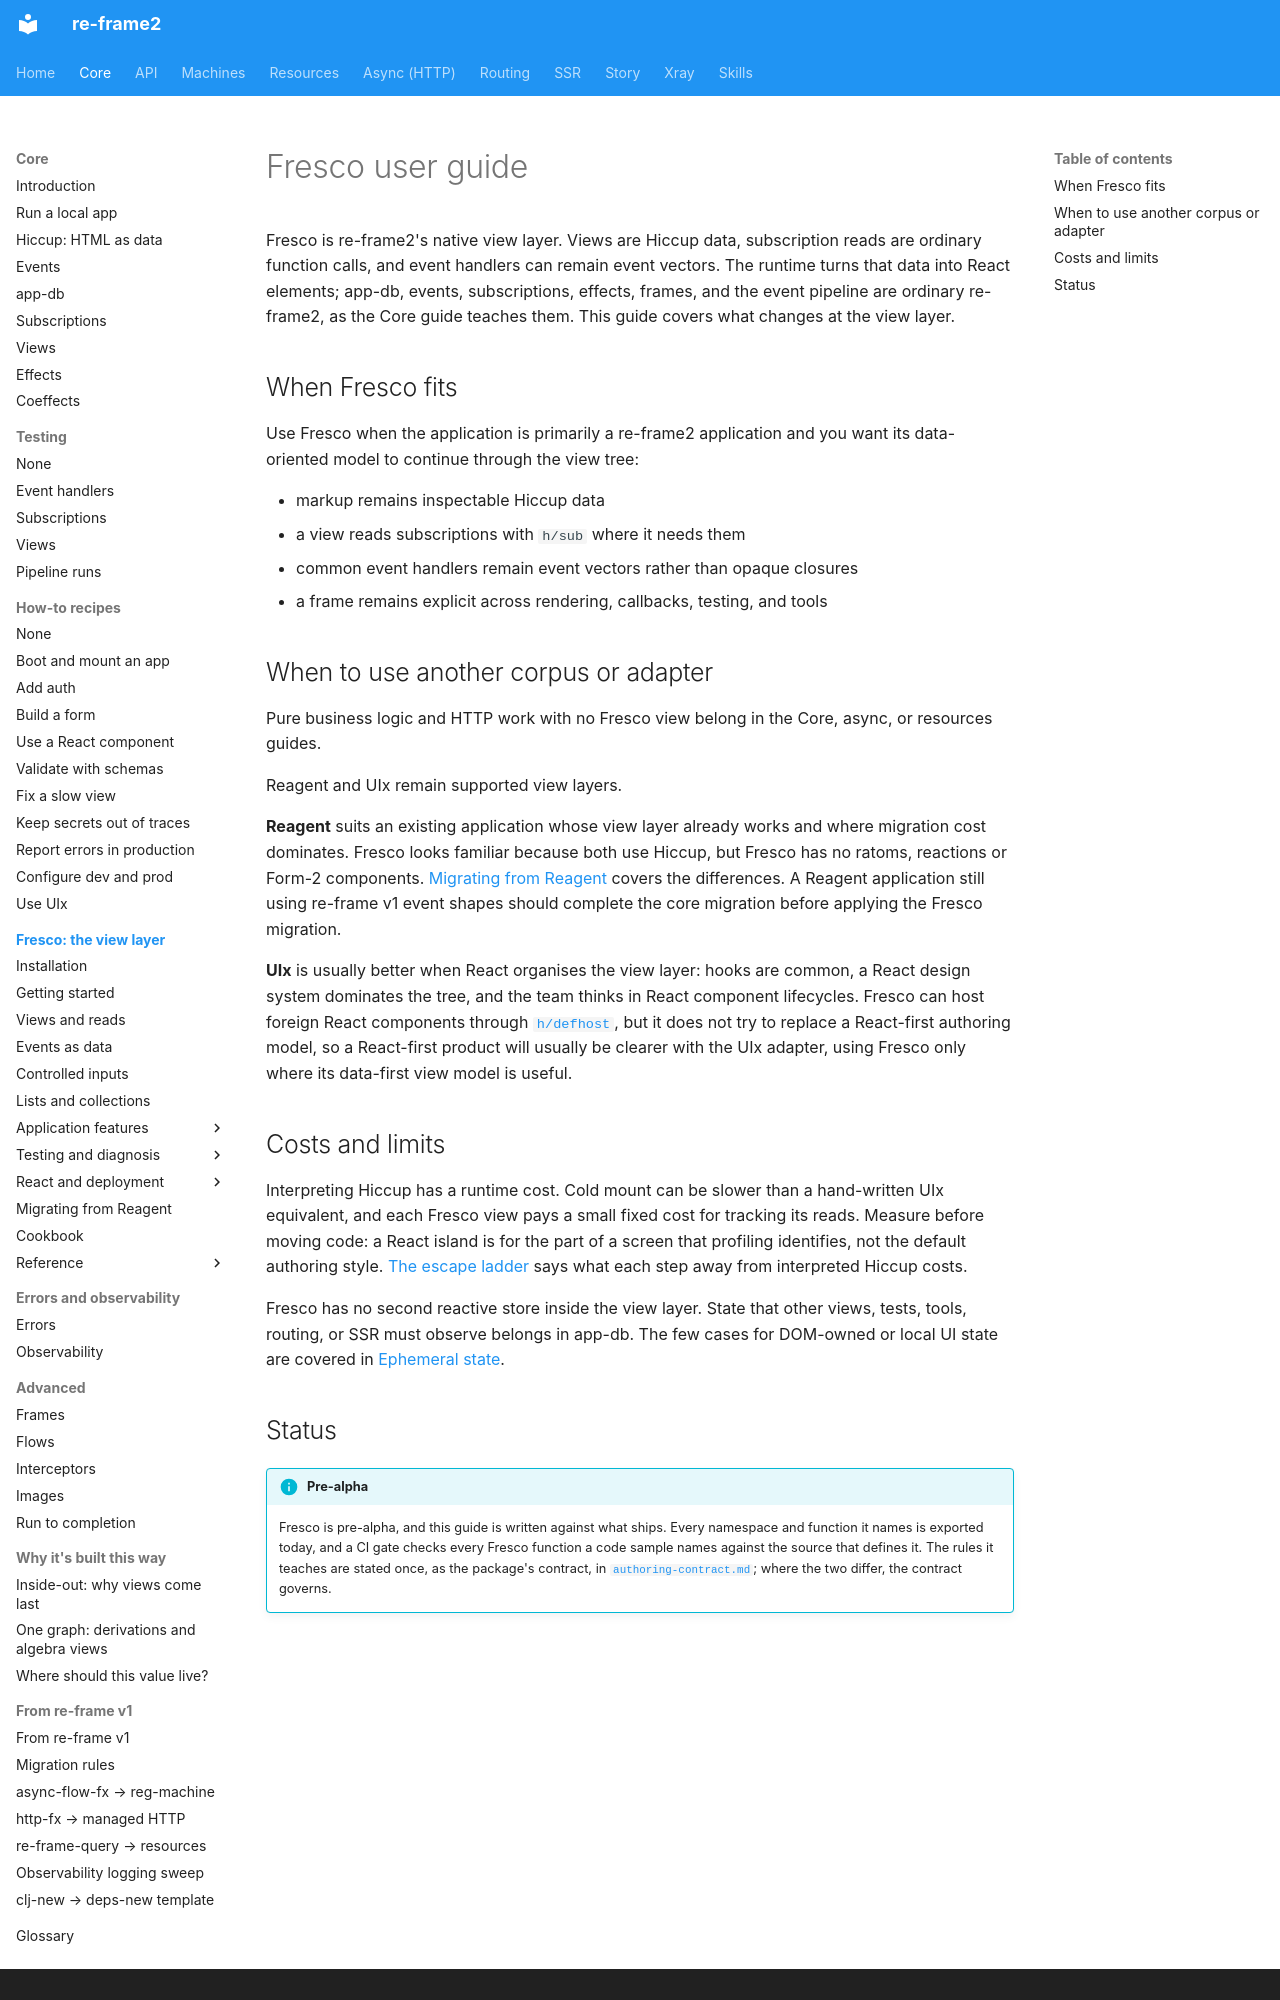

repository: day8/re-frame2 · page: core/fresco/index.html · generator: mkdocs

# Fresco user guide

Fresco is re-frame2's native view layer. Views are Hiccup data, subscription
reads are ordinary function calls, and event handlers can remain event vectors.
The runtime turns that data into React elements; app-db, events, subscriptions,
effects, frames, and the event pipeline are ordinary re-frame2, as the Core
guide teaches them. This guide covers what changes at the view layer.

## When Fresco fits

Use Fresco when the application is primarily a re-frame2 application and you
want its data-oriented model to continue through the view tree:

- markup remains inspectable Hiccup data
- a view reads subscriptions with `h/sub` where it needs them
- common event handlers remain event vectors rather than opaque closures
- a frame remains explicit across rendering, callbacks, testing, and tools

## When to use another corpus or adapter

Pure business logic and HTTP work with no Fresco view belong in the Core,
async, or resources guides.

Reagent and UIx remain supported view layers.

**Reagent** suits an existing application whose view layer already works and
where migration cost dominates. Fresco looks familiar because both use Hiccup,
but Fresco has no ratoms, reactions or Form-2 components.
[Migrating from Reagent](20-migration-from-reagent.md) covers the differences.
A Reagent application still using re-frame v1 event shapes should complete the
core migration before applying the Fresco migration.

**UIx** is usually better when React organises the view layer: hooks are
common, a React design system dominates the tree, and the team thinks in React
component lifecycles. Fresco can host foreign React components through
[`h/defhost`](09-interop.md), but it does not try to replace a React-first
authoring model, so a React-first product will usually be clearer with the UIx
adapter, using Fresco only where its data-first view model is useful.

## Costs and limits

Interpreting Hiccup has a runtime cost. Cold mount can be slower than a
hand-written UIx equivalent, and each Fresco view pays a small fixed cost for
tracking its reads. Measure before moving code: a React island is for the part
of a screen that profiling identifies, not the default authoring style.
[The escape ladder](escape-ladder.md) says what each step away from interpreted
Hiccup costs.

Fresco has no second reactive store inside the view layer. State that other
views, tests, tools, routing, or SSR must observe belongs in app-db. The few
cases for DOM-owned or local UI state are covered in
[Ephemeral state](11-ephemeral-state.md).
